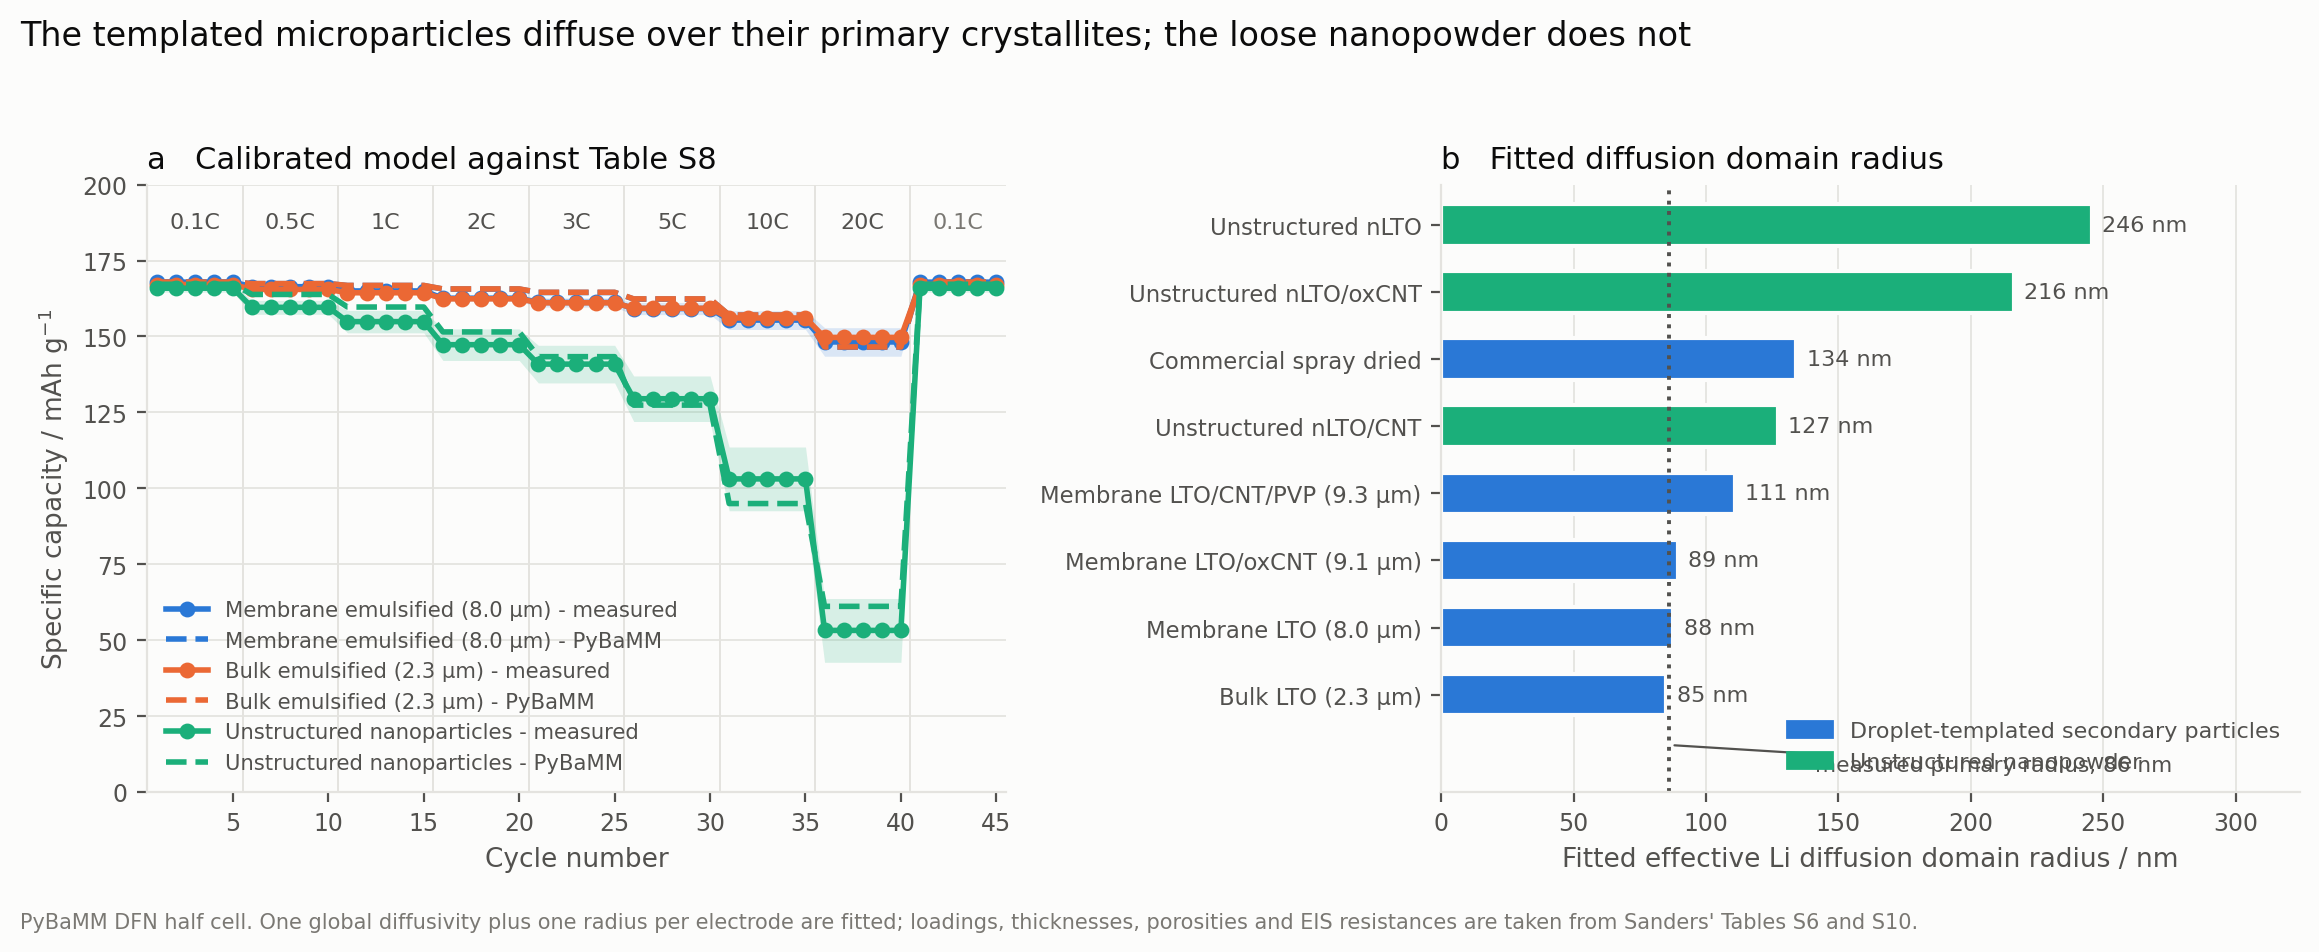

Data behind this chart, as committed beside it:
electrode, c_rate, measured_mah_g, simulated_mah_g
uniform, 0.1, 167.9, 167.9
uniform, 0.5, 166.4, 167.4
uniform, 1.0, 165.0, 166.8
uniform, 2.0, 162.6, 165.6
uniform, 3.0, 161.2, 164.5
uniform, 5.0, 159.2, 162.3
uniform, 10.0, 155.4, 157
uniform, 20.0, 148.2, 146.5
polydisperse, 0.1, 167.1, 167.9
polydisperse, 0.5, 165.5, 167.4
polydisperse, 1.0, 164.4, 166.8
polydisperse, 2.0, 162.4, 165.7
polydisperse, 3.0, 161.1, 164.6
polydisperse, 5.0, 159.3, 162.4
polydisperse, 10.0, 156.1, 157.1
polydisperse, 20.0, 149.7, 146.6
nano, 0.1, 165.9, 167.2
nano, 0.5, 159.6, 163.8
nano, 1.0, 154.9, 159.7
nano, 2.0, 147.3, 151.5
nano, 3.0, 140.9, 143.4
nano, 5.0, 129.5, 127.4
nano, 10.0, 103.1, 94.98
nano, 20.0, 53.2, 61.12
